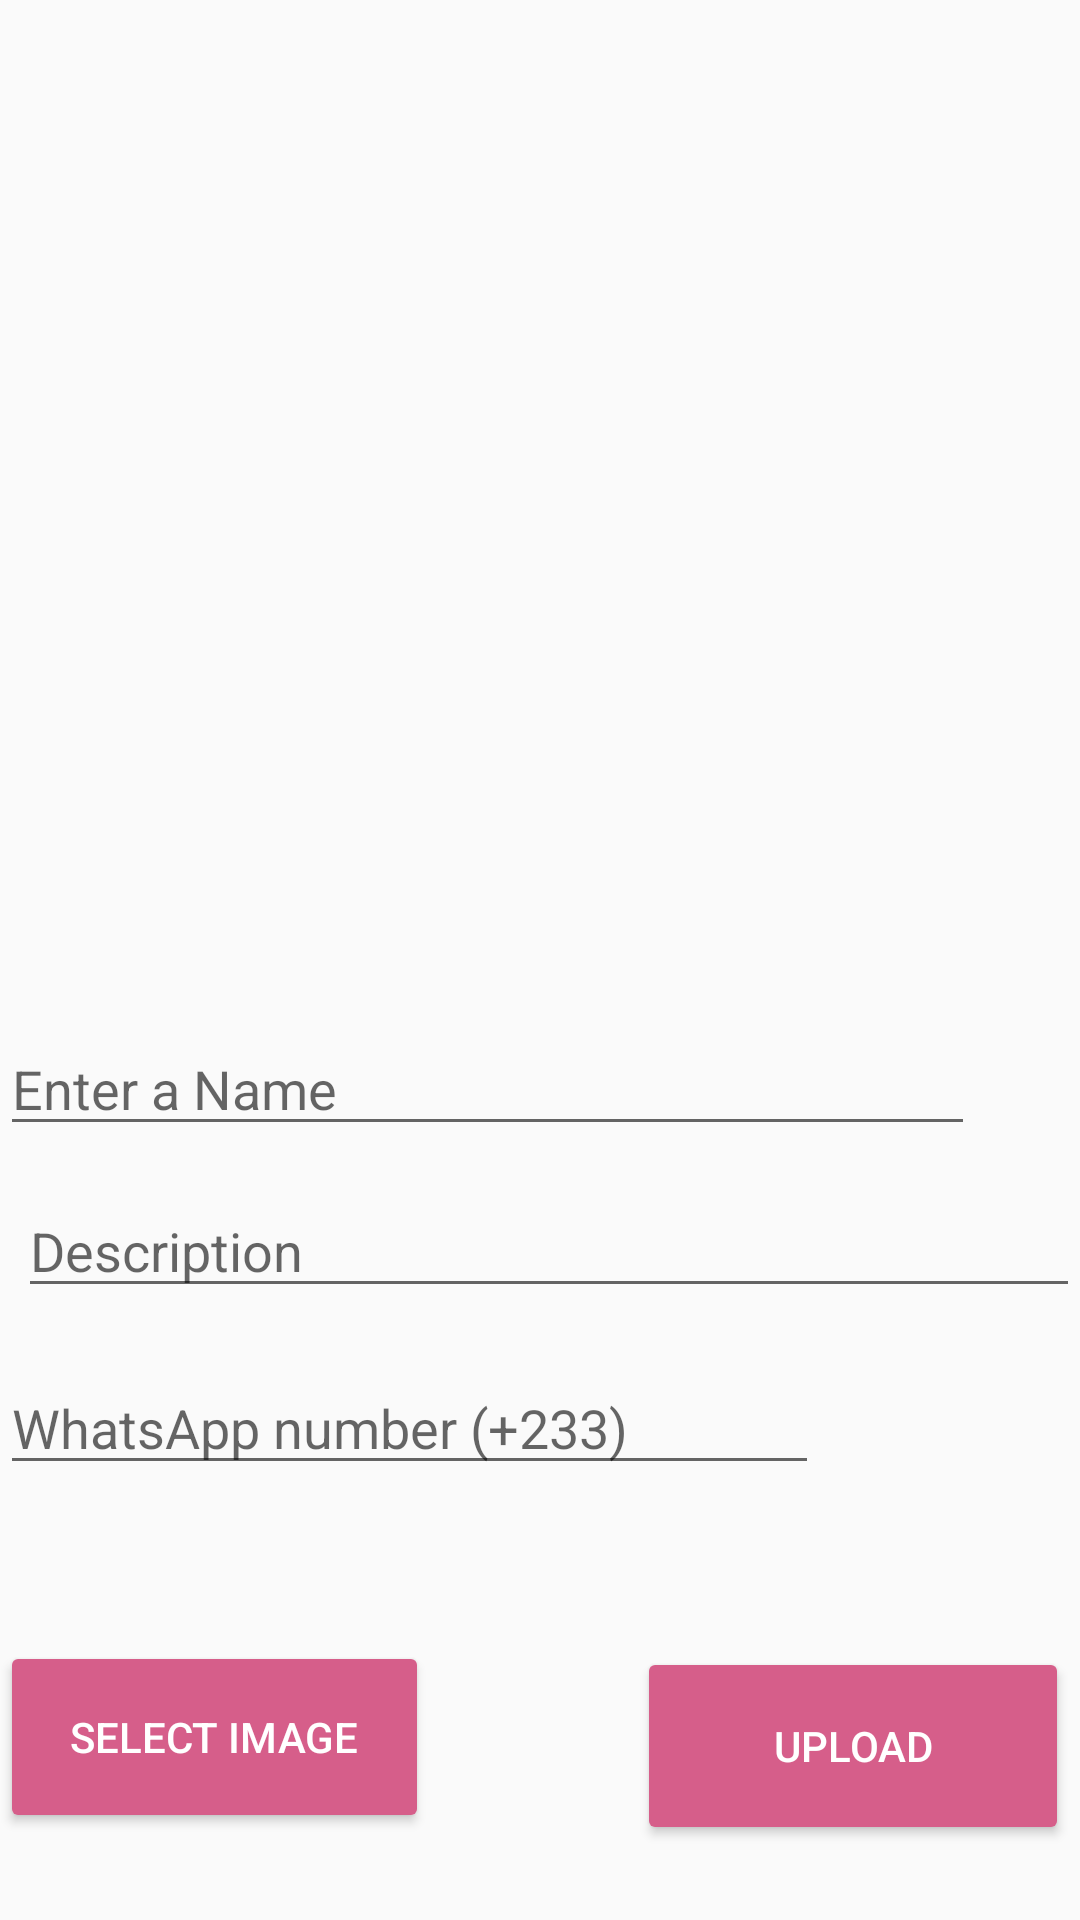

Produce the Android XML layout that renders to this screen, including the resource entries it uses.
<!-- AndroidManifest.xml: application theme AppTheme -->
<!-- res/layout/activity_upload.xml -->
<?xml version="1.0" encoding="utf-8"?>
<RelativeLayout xmlns:android="http://schemas.android.com/apk/res/android"
    xmlns:tools="http://schemas.android.com/tools"
    android:layout_width="match_parent"
    android:layout_height="match_parent"
    tools:context=".MainActivity">

    <ImageView
        android:id="@+id/image_view"
        android:layout_width="match_parent"
        android:layout_height="331dp"
        android:layout_alignParentStart="true"
        android:layout_alignParentTop="true"
        android:layout_marginStart="0dp"
        android:layout_marginTop="7dp"
        android:contentDescription="@string/image_preview" />


    <ProgressBar
        android:id="@+id/progress_bar"
        style="@android:style/Widget.DeviceDefault.Light.ProgressBar.Horizontal"
        android:layout_width="match_parent"
        android:layout_height="4dp"
        android:layout_alignParentTop="true"
        android:layout_alignParentEnd="true"
        android:layout_marginTop="200dp"
        android:layout_marginEnd="0dp"
        android:alpha="0" />

    <EditText
        android:id="@+id/edit_text_file_name"
        android:layout_width="379dp"
        android:layout_height="wrap_content"
        android:layout_alignParentEnd="true"
        android:layout_alignParentBottom="true"
        android:layout_marginEnd="35dp"
        android:layout_marginBottom="258dp"
        android:ems="10"
        android:hint="@string/enter_a_name"
        android:inputType="textPersonName" />

    <EditText
        android:id="@+id/edit_description"
        android:layout_width="379dp"
        android:layout_height="wrap_content"
        android:layout_alignStart="@+id/image_view"
        android:layout_alignParentBottom="true"
        android:layout_marginStart="6dp"
        android:layout_marginBottom="204dp"
        android:autoSizeMaxTextSize="30dp"
        android:contentDescription="@string/description"
        android:ems="10"
        android:hint="@string/description"
        android:importantForAutofill="no"
        android:inputType="textMultiLine"
        android:maxLines="2" />

    <EditText
        android:id="@+id/edit_Contact"
        android:layout_width="273dp"
        android:layout_height="wrap_content"
        android:layout_alignStart="@+id/image_view"
        android:layout_alignParentBottom="true"
        android:layout_marginStart="0dp"
        android:layout_marginBottom="145dp"
        android:contentDescription="@string/whatsapp_number_233"
        android:ems="10"
        android:hint="@string/whatsapp_number_233"
        android:importantForAutofill="no"
        android:inputType="phone" />

    <Button
        android:id="@+id/button_choose_image"
        style="@style/Widget.AppCompat.Button.Colored"
        android:layout_width="189dp"
        android:layout_height="64dp"
        android:layout_alignParentEnd="true"
        android:layout_alignParentBottom="true"
        android:layout_marginEnd="217dp"
        android:layout_marginBottom="29dp"
        android:text="@string/select_image" />

    <Button
        android:id="@+id/button_upload"
        style="@style/Widget.AppCompat.Button.Colored"
        android:layout_width="144dp"
        android:layout_height="66dp"
        android:layout_alignParentBottom="true"
        android:layout_marginStart="-148dp"
        android:layout_marginBottom="25dp"
        android:layout_toEndOf="@+id/image_view"
        android:text="@string/upload" />

    <Button
        android:id="@+id/button_show_uploads"
        android:layout_width="7dp"
        android:layout_height="11dp"
        android:layout_alignParentStart="true"
        android:layout_alignParentBottom="true"
        android:layout_marginStart="209dp"
        android:layout_marginBottom="0dp"
        android:alpha="0"
        android:text="@string/upload" />


</RelativeLayout>
<!-- resources referenced by this layout -->
<resources>
  <string name="description">Description</string>
  <string name="enter_a_name">Enter a Name</string>
  <string name="image_preview">Image Preview</string>
  <string name="select_image">Select Image</string>
  <string name="upload">Upload</string>
  <string name="whatsapp_number_233">WhatsApp number (+233)</string>
  <style name="AppTheme" parent="Theme.AppCompat.Light.DarkActionBar">
          
          <item name="colorPrimary">@color/colorPrimary</item>
          <item name="colorPrimaryDark">@color/colorPrimaryDark</item>
          <item name="colorAccent">@color/colorAccent</item>
      </style>
  <color name="colorPrimary">#F80404</color>
  <color name="colorPrimaryDark">#F80202</color>
  <color name="colorAccent">#D65E8A</color>
</resources>
